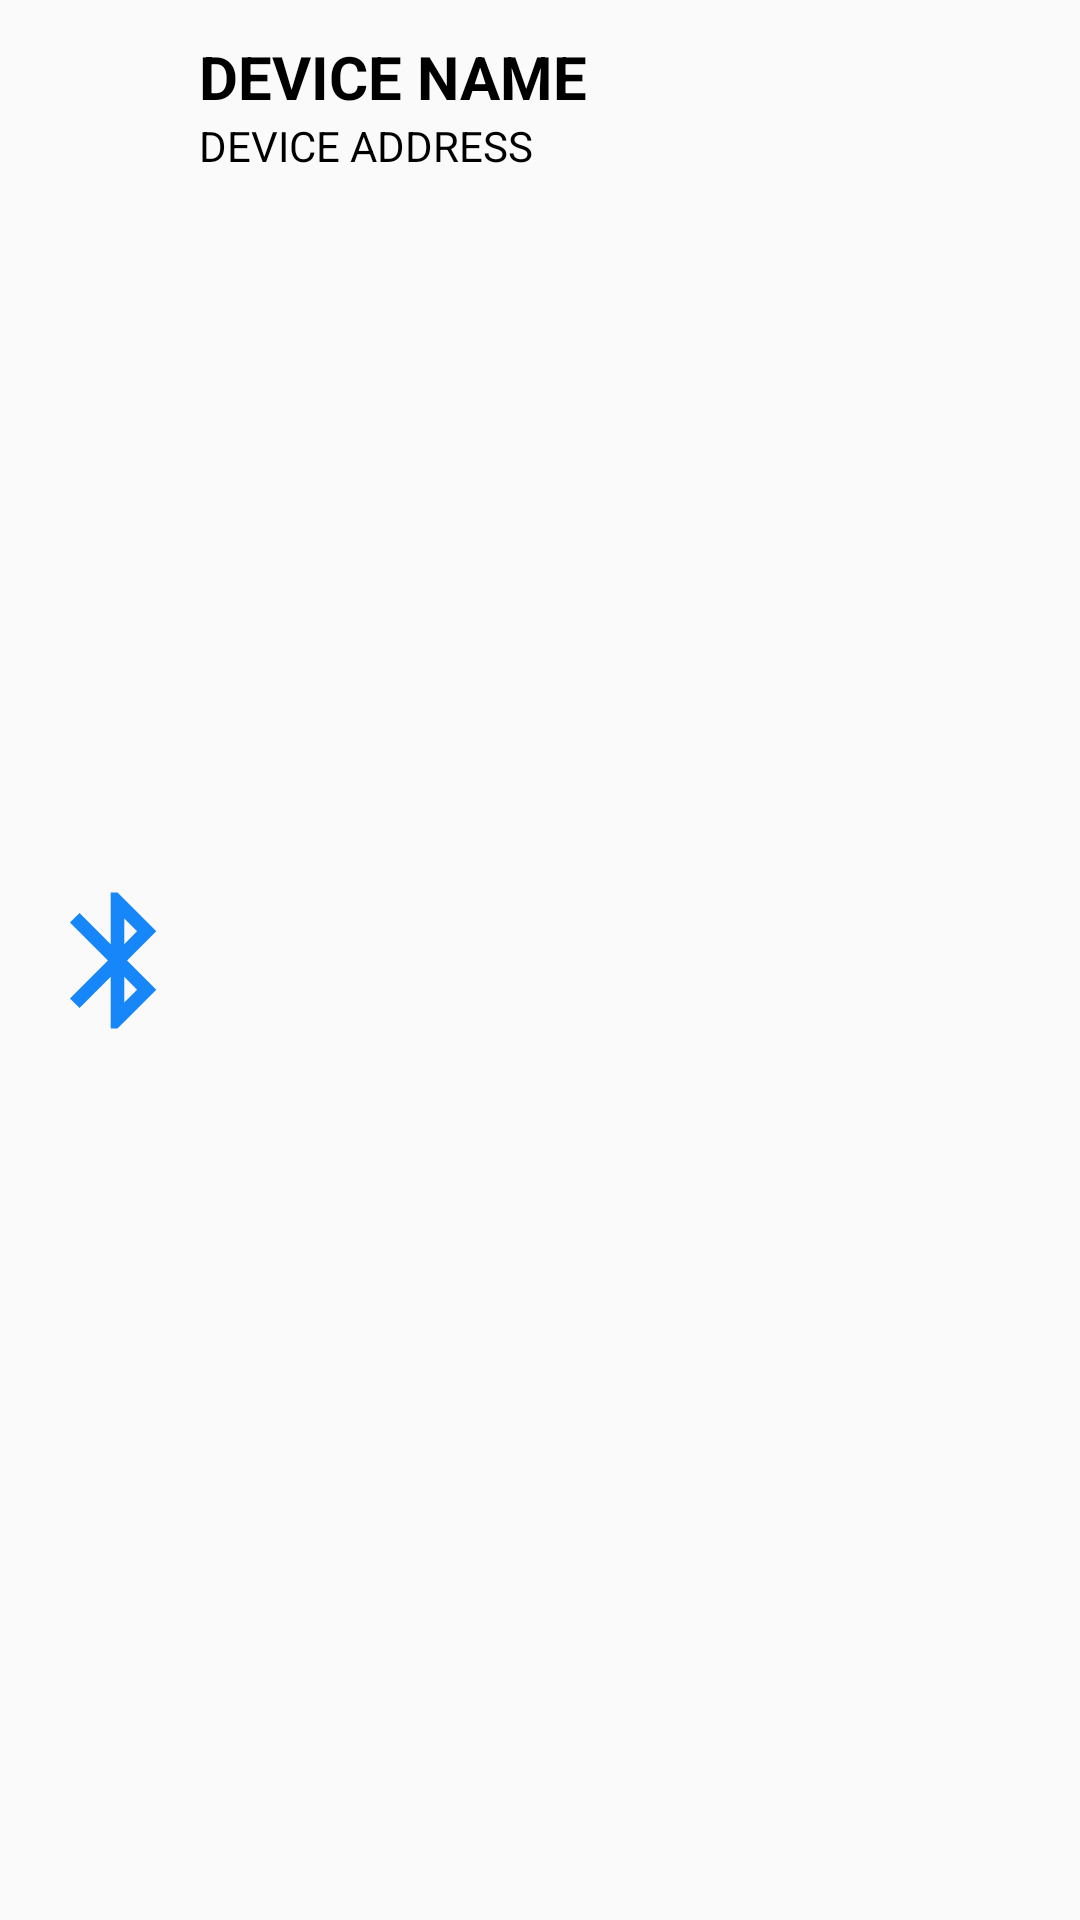

Reconstruct the res/layout file that produces this screen, plus the resources it refers to.
<!-- AndroidManifest.xml: application theme AppTheme -->
<!-- res/layout/peripheral_item.xml -->
<?xml version="1.0" encoding="utf-8"?>
<LinearLayout
    xmlns:android="http://schemas.android.com/apk/res/android"
    xmlns:app="http://schemas.android.com/apk/res-auto"
    android:padding="12dp"
    android:weightSum="6"
    android:orientation="horizontal"
    android:layout_width="match_parent"
    android:layout_height="wrap_content">

    <ImageView
        android:layout_width="wrap_content"
        android:layout_height="match_parent"
        android:layout_weight="1"
        android:src="@drawable/ic_bluetooth" />

    <LinearLayout
        android:layout_width="wrap_content"
        android:layout_height="wrap_content"
        android:layout_weight="4"
        android:orientation="vertical">

        <TextView
            android:id="@+id/tvName"
            android:layout_width="wrap_content"
            android:layout_height="wrap_content"
            android:text="DEVICE NAME"
            android:textColor="#000000"
            android:textSize="20sp"
            android:textStyle="bold" />

        <TextView
            android:id="@+id/tvAddress"
            android:layout_width="wrap_content"
            android:layout_height="wrap_content"
            android:text="DEVICE ADDRESS"
            android:textColor="#000000"
            android:textSize="14sp" />

    </LinearLayout>

    
</LinearLayout>
<!-- resources referenced by this layout -->
<resources>
  <!-- drawable ic_bluetooth (drawable) -->
  <vector xmlns:android="http://schemas.android.com/apk/res/android"
          android:width="24dp"
          android:height="24dp"
          android:viewportWidth="24.0"
          android:viewportHeight="24.0">
      <path
          android:fillColor="#1786F9"
          android:pathData="M17.71,7.71L12,2h-1v7.59L6.41,5 5,6.41 10.59,12 5,17.59 6.41,19 11,14.41L11,22h1l5.71,-5.71 -4.3,-4.29 4.3,-4.29zM13,5.83l1.88,1.88L13,9.59L13,5.83zM14.88,16.29L13,18.17v-3.76l1.88,1.88z"/>
  </vector>
  <style name="AppTheme" parent="Theme.AppCompat.Light.NoActionBar">
          
          <item name="colorPrimary">@color/colorPrimary</item>
          <item name="colorPrimaryDark">@color/colorPrimaryDark</item>
          <item name="colorAccent">@color/colorAccent</item>
      </style>
  <!-- not gathered from this repository: default colours our renderer supplied (Android Studio template values) -->
  <color name="colorPrimary">#FF6200EE</color>
  <color name="colorPrimaryDark">#FF3700B3</color>
  <color name="colorAccent">#FF03DAC5</color>
</resources>
